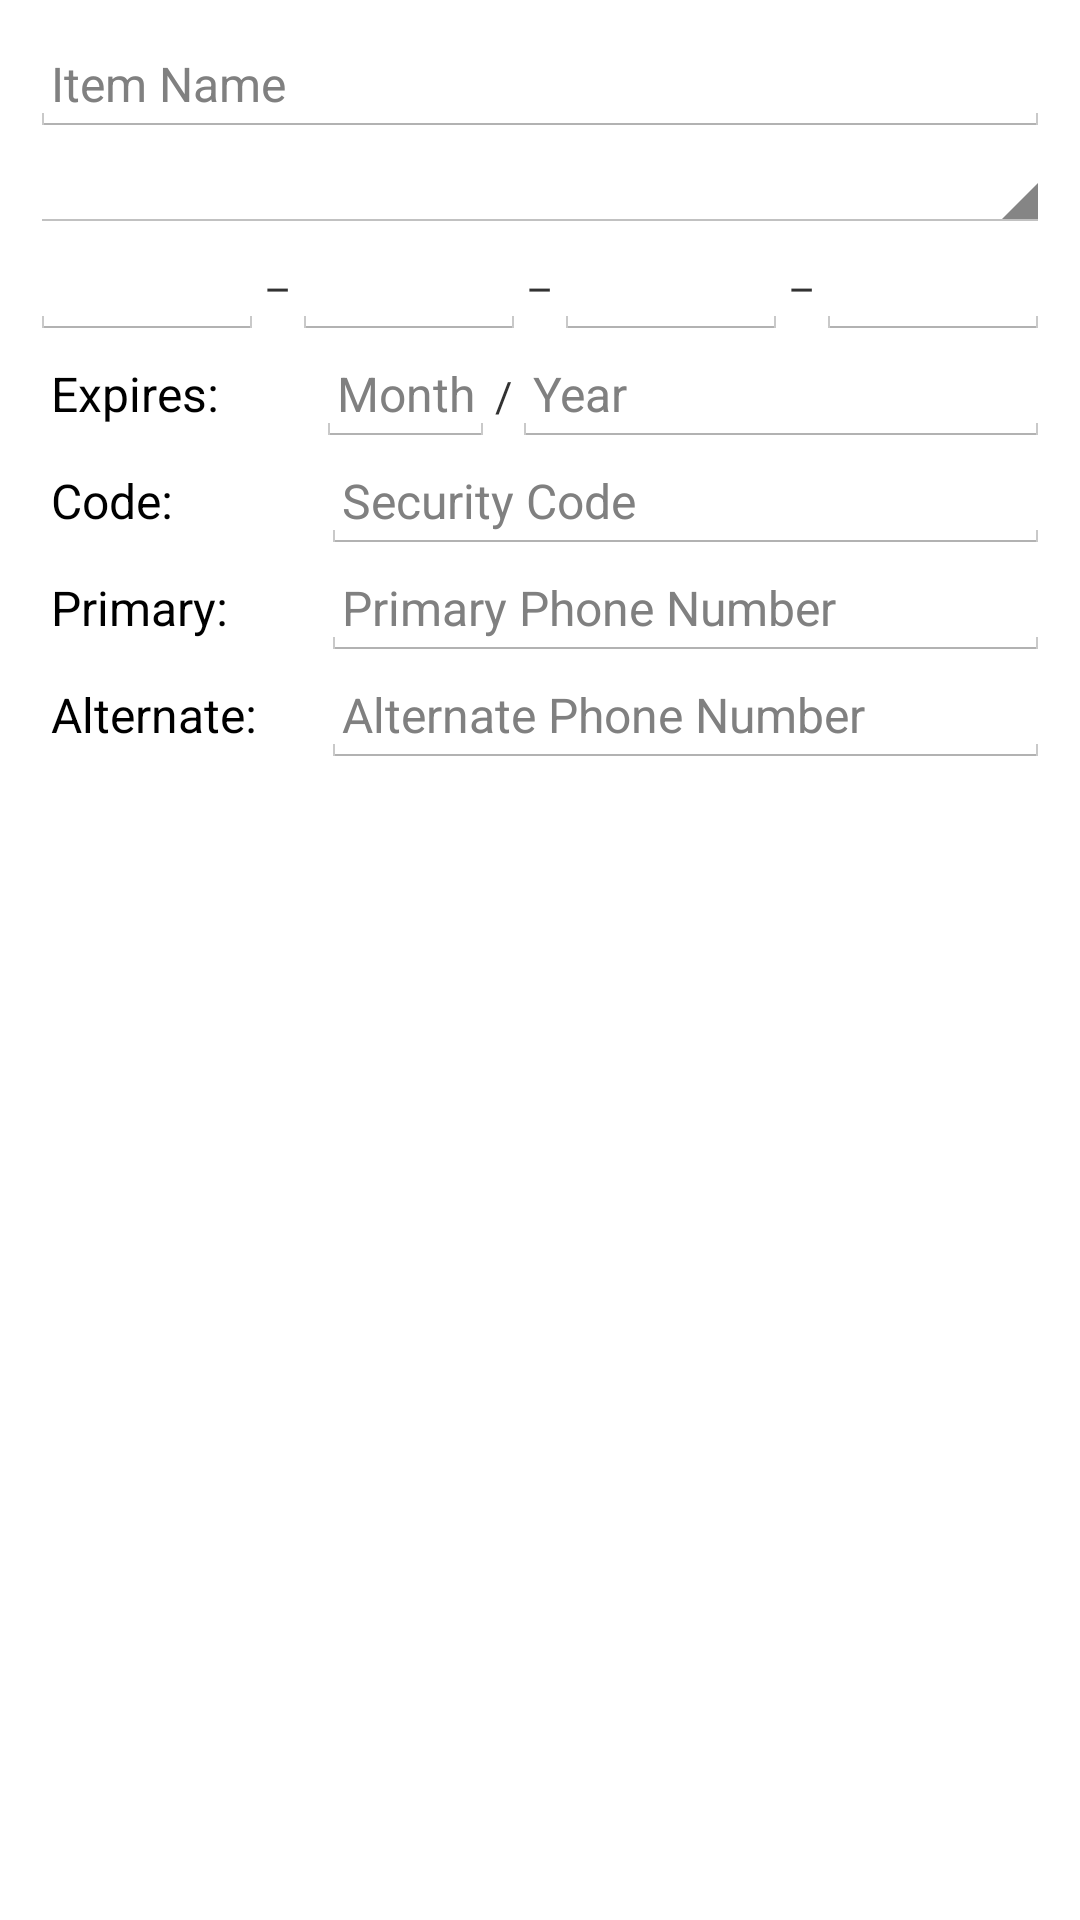

Android layout source for this screen:
<!-- AndroidManifest.xml: application theme android:Theme.Holo.Light.DarkActionBar -->
<!-- res/layout/frag_edit_credit_card.xml -->
<?xml version="1.0" encoding="utf-8"?>
<LinearLayout xmlns:android="http://schemas.android.com/apk/res/android"
    android:orientation="vertical"
    android:layout_width="match_parent"
    android:layout_height="match_parent"
    android:padding="10dp">

    <EditText
        android:id="@+id/txtItemName"
        android:layout_width="match_parent"
        android:layout_height="wrap_content"
        android:inputType="textCapWords"
        style="@style/txtPasswordStyle"
        android:hint="Item Name" />


    <ScrollView
        android:layout_width="match_parent"
        android:layout_height="wrap_content">

        <LinearLayout
            android:layout_width="match_parent"
            android:layout_height="wrap_content"
            android:orientation="vertical">

            <Spinner
                android:id="@+id/spnCreditCardType"
                android:layout_width="match_parent"
                android:layout_height="wrap_content" />

            <LinearLayout
                android:layout_width="match_parent"
                android:layout_height="wrap_content"
                android:orientation="horizontal"
                android:layout_gravity="center">

                <EditText
                    android:id="@+id/txtCreditCardPart1"
                    android:layout_width="0dp"
                    android:layout_height="wrap_content"
                    android:layout_weight="1"
                    android:inputType="number"
                    android:singleLine="true"
                    android:gravity="center"
                    style="@style/txtPasswordStyle" />

                <TextView
                    android:layout_width="wrap_content"
                    android:layout_height="wrap_content"
                    android:gravity="center"
                    android:text="&#8211;" />

                <EditText
                    android:id="@+id/txtCreditCardPart2"
                    android:layout_width="0dp"
                    android:layout_height="wrap_content"
                    android:layout_weight="1"
                    android:inputType="number"
                    android:singleLine="true"
                    android:gravity="center"
                    style="@style/txtPasswordStyle" />

                <TextView
                    android:layout_width="wrap_content"
                    android:layout_height="wrap_content"
                    android:gravity="center"
                    android:text="&#8211;" />

                <EditText
                    android:id="@+id/txtCreditCardPart3"
                    android:layout_width="0dp"
                    android:layout_height="wrap_content"
                    android:layout_weight="1"
                    android:inputType="number"
                    android:singleLine="true"
                    android:gravity="center"
                    style="@style/txtPasswordStyle" />

                <TextView
                    android:id="@+id/tvSpacer3"
                    android:layout_width="wrap_content"
                    android:layout_height="wrap_content"
                    android:gravity="center"
                    android:text="&#8211;" />

                <EditText
                    android:id="@+id/txtCreditCardPart4"
                    android:layout_width="0dp"
                    android:layout_height="wrap_content"
                    android:layout_weight="1"
                    android:inputType="number"
                    android:singleLine="true"
                    android:gravity="center"
                    style="@style/txtPasswordStyle"/>

                <ImageView
                    android:id="@+id/ivCardVerification"
                    android:layout_width="wrap_content"
                    android:layout_height="wrap_content"
                    android:src="@drawable/btn_check_buttonless_on" />


            </LinearLayout>

            <LinearLayout
                android:layout_width="match_parent"
                android:layout_height="wrap_content"
                android:orientation="horizontal">

                <TextView
                    android:layout_width="0dp"
                    android:layout_weight="8"
                    android:layout_height="wrap_content"
                    style="@style/tvPasswordStyle"
                    android:text="Expires:" />

                <EditText
                    android:id="@+id/txtExpirationMonth"
                    android:layout_width="0dp"
                    android:layout_weight="5"
                    android:layout_height="wrap_content"
                    android:inputType="number"
                    android:gravity="right"
                    style="@style/txtPasswordStyle"
                    android:hint="Month" />

                <TextView
                    android:layout_width="wrap_content"
                    android:layout_height="wrap_content"
                    android:gravity="center"
                    android:text="/" />
                <EditText
                    android:id="@+id/txtExpirationYear"
                    android:layout_width="0dp"
                    android:layout_weight="15"
                    android:layout_height="wrap_content"
                    android:inputType="number"
                    style="@style/txtPasswordStyle"
                    android:hint="Year" />


            </LinearLayout>

            <LinearLayout
                android:layout_width="match_parent"
                android:layout_height="wrap_content"
                android:orientation="horizontal">

                <TextView
                    android:layout_width="0dp"
                    android:layout_weight="8"
                    android:layout_height="wrap_content"
                    style="@style/tvPasswordStyle"
                    android:text="Code:" />

                <EditText
                    android:id="@+id/txtSecurityCode"
                    android:layout_width="0dp"
                    android:layout_weight="20"
                    android:layout_height="wrap_content"
                    android:inputType="number"
                    style="@style/txtPasswordStyle"
                    android:hint="Security Code" />


            </LinearLayout>

            <LinearLayout
                android:layout_width="match_parent"
                android:layout_height="wrap_content"
                android:orientation="horizontal">

                <TextView
                    android:layout_width="0dp"
                    android:layout_weight="8"
                    android:layout_height="wrap_content"
                    style="@style/tvPasswordStyle"
                    android:text="Primary:" />

                <EditText
                    android:id="@+id/txtPrimaryPhoneNumber"
                    android:layout_width="0dp"
                    android:layout_weight="20"
                    android:layout_height="wrap_content"
                    android:inputType="phone"
                    style="@style/txtPasswordStyle"
                    android:hint="Primary Phone Number" />

            </LinearLayout>

            <LinearLayout
                android:layout_width="match_parent"
                android:layout_height="wrap_content"
                android:orientation="horizontal">

                <TextView
                    android:layout_width="0dp"
                    android:layout_weight="8"
                    android:layout_height="wrap_content"
                    style="@style/tvPasswordStyle"
                    android:text="Alternate:" />

                <EditText
                    android:id="@+id/txtAlternatePhoneNumber"
                    android:layout_width="0dp"
                    android:layout_weight="20"
                    android:layout_height="wrap_content"
                    android:inputType="phone"
                    style="@style/txtPasswordStyle"
                    android:hint="Alternate Phone Number" />

            </LinearLayout>

        </LinearLayout>

    </ScrollView>

</LinearLayout>
<!-- resources referenced by this layout -->
<resources>
  <style name="tvPasswordStyle" parent="@android:style/Widget.TextView">
          <item name="android:textStyle">normal</item>
          <item name="android:gravity">left</item>
          <item name="android:textColor">#000000</item>
          <item name="android:textSize">16sp</item>
          <item name="android:padding">7dp</item>
      </style>
  <style name="txtPasswordStyle" parent="@android:style/Widget.EditText">
          <item name="android:textStyle">normal</item>
          <item name="android:gravity">left</item>
          <item name="android:textColor">#000000</item>
          <item name="android:textSize">16sp</item>
          <item name="android:padding">7dp</item>
      </style>
</resources>
